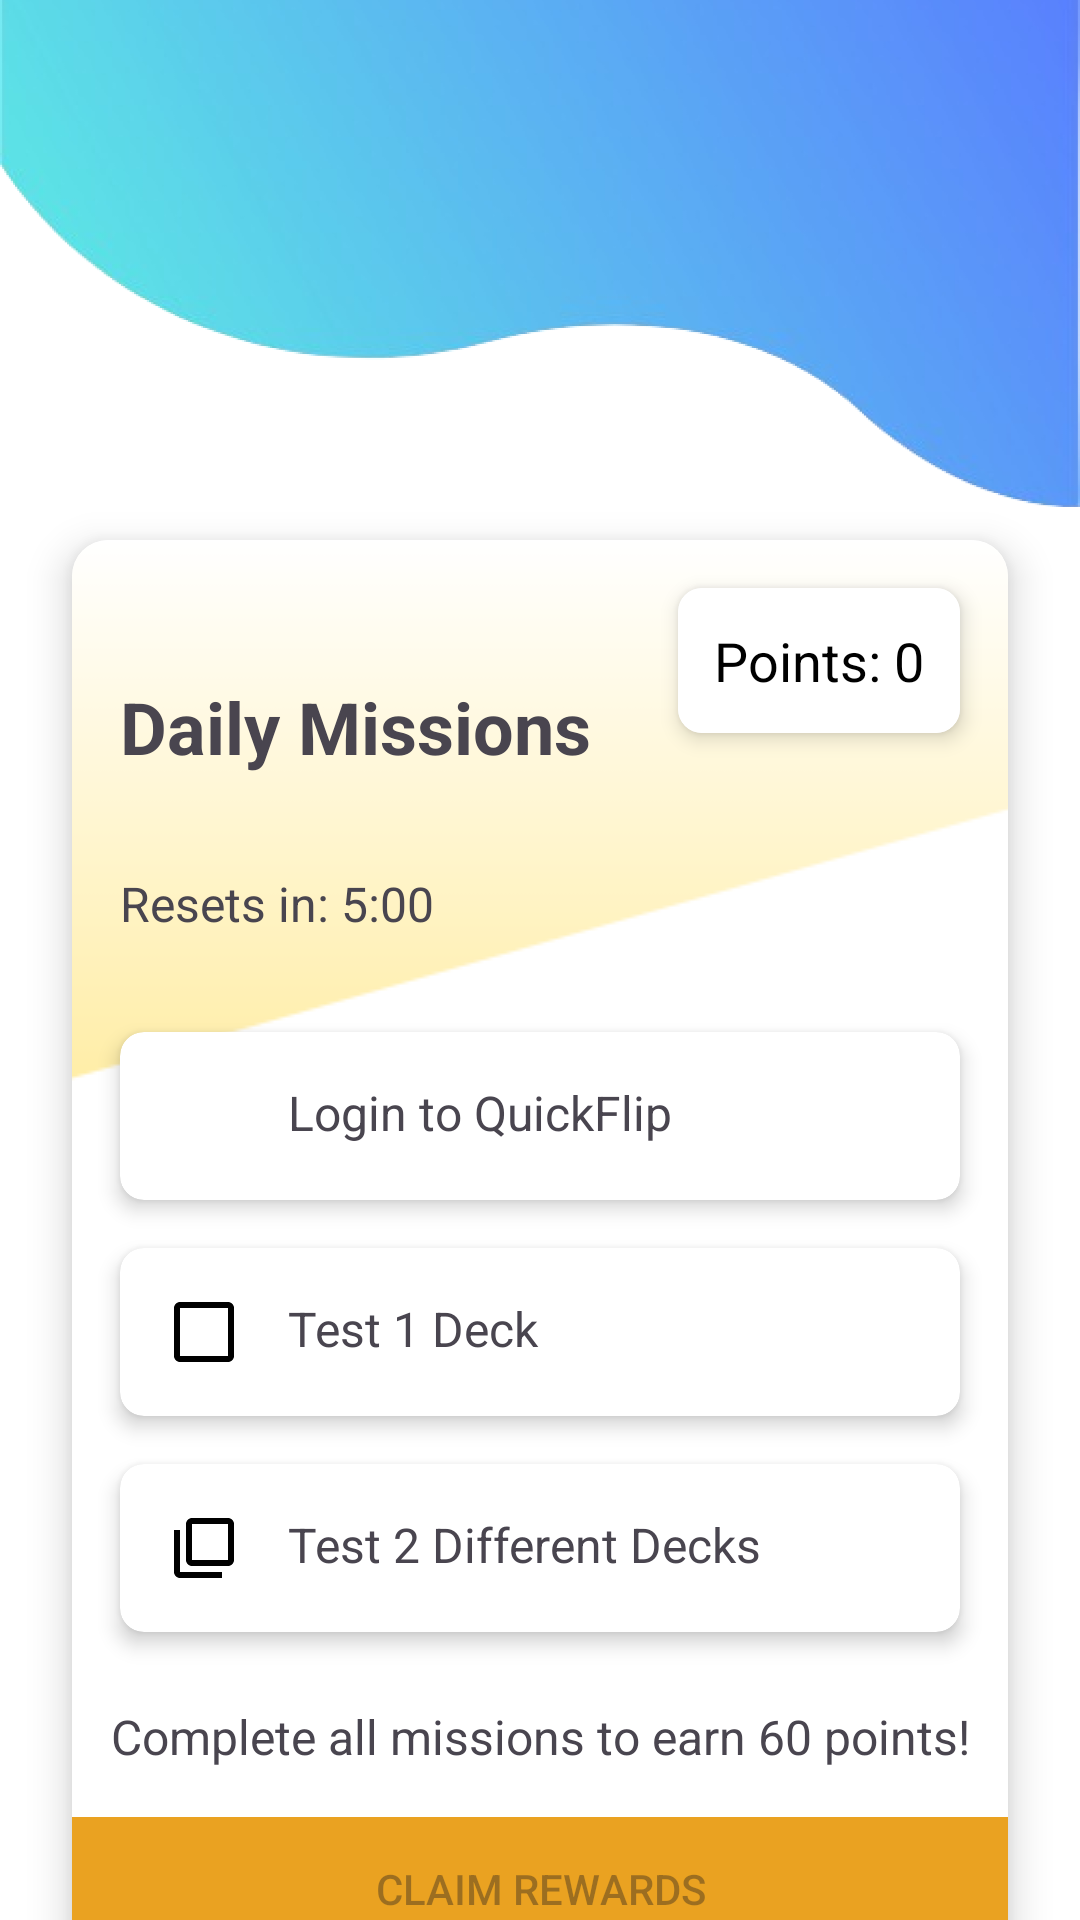

Write the Android layout XML for this screen, with the resource values it uses.
<!-- AndroidManifest.xml: application theme Theme.MCO2QuickFlip -->
<!-- res/layout/activity_missions.xml -->
<?xml version="1.0" encoding="utf-8"?>
<androidx.constraintlayout.widget.ConstraintLayout xmlns:android="http://schemas.android.com/apk/res/android"
    xmlns:app="http://schemas.android.com/apk/res-auto"
    android:layout_width="match_parent"
    android:layout_height="match_parent"
    android:background="@color/white">

    
    <ImageView
        android:id="@+id/headerElement"
        android:layout_width="match_parent"
        android:layout_height="250dp"
        android:background="@drawable/waveback"
        android:scaleType="fitXY"
        android:contentDescription="@string/header_background"
        app:layout_constraintTop_toTopOf="parent" />

    
    <androidx.cardview.widget.CardView
        android:id="@+id/missioncontainer"
        android:layout_width="0dp"
        android:layout_height="wrap_content"
        android:layout_marginHorizontal="24dp"
        app:cardCornerRadius="12dp"
        app:cardElevation="8dp"
        app:layout_constraintTop_toTopOf="@+id/headerElement"
        app:layout_constraintStart_toStartOf="parent"
        app:layout_constraintEnd_toEndOf="parent"
        android:layout_marginTop="180dp">

        
        <androidx.constraintlayout.widget.ConstraintLayout
            android:layout_width="match_parent"
            android:layout_height="wrap_content">

            <ImageView
                android:id="@+id/missionsBackgroundImage"
                android:layout_width="match_parent"
                android:layout_height="match_parent"
                android:src="@drawable/quickflipmissionscontainer"
                android:scaleType="centerCrop" />

            
            <TextView
                android:id="@+id/missionsTitle"
                android:layout_width="wrap_content"
                android:layout_height="wrap_content"
                android:text="Daily Missions"
                android:textSize="24sp"
                android:padding="16dp"
                android:layout_marginTop="30dp"
                android:textStyle="bold"
                app:layout_constraintTop_toTopOf="parent"
                app:layout_constraintStart_toStartOf="parent" />

            
            <androidx.cardview.widget.CardView
                android:id="@+id/pointsDisplayCard"
                android:layout_width="wrap_content"
                android:layout_height="wrap_content"
                android:layout_marginTop="32dp"
                android:layout_margin="16dp"
                app:cardCornerRadius="8dp"
                app:cardElevation="4dp"
                app:layout_constraintTop_toTopOf="parent"
                app:layout_constraintEnd_toEndOf="parent">

                <TextView
                    android:id="@+id/pointsDisplay"
                    android:layout_width="wrap_content"
                    android:layout_height="wrap_content"
                    android:text="Points: 0"
                    android:padding="12dp"
                    android:textSize="18sp"
                    android:background="@color/white"
                    android:textColor="@color/black" />
            </androidx.cardview.widget.CardView>

            
            <TextView
                android:id="@+id/timerDisplay"
                android:layout_width="wrap_content"
                android:layout_height="wrap_content"
                android:padding="16dp"
                android:text="Resets in: 5:00"
                android:textSize="16sp"
                app:layout_constraintTop_toBottomOf="@id/missionsTitle"
                app:layout_constraintStart_toStartOf="parent" />

            
            <androidx.cardview.widget.CardView
                android:id="@+id/loginMissionCard"
                android:layout_width="match_parent"
                android:layout_height="wrap_content"
                android:layout_marginTop="24dp"
                android:layout_margin="16dp"
                app:cardCornerRadius="8dp"
                app:cardElevation="4dp"
                app:layout_constraintTop_toBottomOf="@id/timerDisplay">

                <LinearLayout
                    android:layout_width="match_parent"
                    android:layout_height="wrap_content"
                    android:orientation="horizontal"
                    android:padding="16dp">

                    <ImageView
                        android:layout_width="24dp"
                        android:layout_height="24dp"
                        android:src="@drawable/quickflipmissionlogin"
                        android:layout_gravity="center_vertical" />

                    <TextView
                        android:layout_width="0dp"
                        android:layout_height="wrap_content"
                        android:layout_weight="1"
                        android:layout_marginStart="16dp"
                        android:text="Login to QuickFlip"
                        android:textSize="16sp" />

                    <ImageView
                        android:id="@+id/loginCompletedIcon"
                        android:layout_width="24dp"
                        android:layout_height="24dp"
                        android:src="@drawable/quickflipmissioncomplete"
                        android:visibility="gone"
                        android:layout_gravity="center_vertical" />
                </LinearLayout>
            </androidx.cardview.widget.CardView>

            
            <androidx.cardview.widget.CardView
                android:id="@+id/test1DeckMissionCard"
                android:layout_width="match_parent"
                android:layout_height="wrap_content"
                android:layout_marginTop="16dp"
                android:layout_margin="16dp"
                app:cardCornerRadius="8dp"
                app:cardElevation="4dp"
                app:layout_constraintTop_toBottomOf="@id/loginMissionCard">

                <LinearLayout
                    android:layout_width="match_parent"
                    android:layout_height="wrap_content"
                    android:orientation="horizontal"
                    android:padding="16dp">

                    <ImageView
                        android:layout_width="24dp"
                        android:layout_height="24dp"
                        android:src="@drawable/quickflipmissiontest1"
                        android:layout_gravity="center_vertical" />

                    <TextView
                        android:layout_width="0dp"
                        android:layout_height="wrap_content"
                        android:layout_weight="1"
                        android:layout_marginStart="16dp"
                        android:text="Test 1 Deck"
                        android:textSize="16sp" />

                    <ImageView
                        android:id="@+id/test1DeckCompletedIcon"
                        android:layout_width="24dp"
                        android:layout_height="24dp"
                        android:src="@drawable/quickflipmissioncomplete"
                        android:visibility="gone"
                        android:layout_gravity="center_vertical" />
                </LinearLayout>
            </androidx.cardview.widget.CardView>

            
            <androidx.cardview.widget.CardView
                android:id="@+id/test2DecksMissionCard"
                android:layout_width="match_parent"
                android:layout_height="wrap_content"
                android:layout_marginTop="16dp"
                android:layout_margin="16dp"
                app:cardCornerRadius="8dp"
                app:cardElevation="4dp"
                app:layout_constraintTop_toBottomOf="@id/test1DeckMissionCard">

                <LinearLayout
                    android:layout_width="match_parent"
                    android:layout_height="wrap_content"
                    android:orientation="horizontal"
                    android:padding="16dp">

                    <ImageView
                        android:layout_width="24dp"
                        android:layout_height="24dp"
                        android:src="@drawable/quickflipmissiontest2"
                        android:layout_gravity="center_vertical" />

                    <TextView
                        android:layout_width="0dp"
                        android:layout_height="wrap_content"
                        android:layout_weight="1"
                        android:layout_marginStart="16dp"
                        android:text="Test 2 Different Decks"
                        android:textSize="16sp" />

                    <ImageView
                        android:id="@+id/test2DecksCompletedIcon"
                        android:layout_width="24dp"
                        android:layout_height="24dp"
                        android:src="@drawable/quickflipmissioncomplete"
                        android:visibility="gone"
                        android:layout_gravity="center_vertical" />
                </LinearLayout>
            </androidx.cardview.widget.CardView>

            
            <TextView
                android:id="@+id/rewardInfo"
                android:layout_width="wrap_content"
                android:layout_height="wrap_content"
                android:text="Complete all missions to earn 60 points!"
                android:textSize="16sp"
                android:layout_marginTop="24dp"
                app:layout_constraintTop_toBottomOf="@id/test2DecksMissionCard"
                app:layout_constraintStart_toStartOf="parent"
                app:layout_constraintEnd_toEndOf="parent" />

            
            <Button
                android:id="@+id/claimRewardsButton"
                android:layout_width="match_parent"
                android:layout_height="wrap_content"
                android:text="Claim Rewards"
                android:enabled="false"
                android:background="#EAA221"
                android:layout_marginTop="16dp"
                app:layout_constraintTop_toBottomOf="@id/rewardInfo" />
        </androidx.constraintlayout.widget.ConstraintLayout>
    </androidx.cardview.widget.CardView>

</androidx.constraintlayout.widget.ConstraintLayout>
<!-- resources referenced by this layout -->
<resources>
  <color name="black">#FF000000</color>
  <color name="white">#FFFFFFFF</color>
  <!-- drawable quickflipmissionscontainer: png bitmap (drawable, 4063 bytes) -->
  <!-- drawable quickflipmissiontest1 (drawable) -->
  <?xml version="1.0" encoding="utf-8"?>
  <vector xmlns:android="http://schemas.android.com/apk/res/android"
      android:width="24dp"
      android:height="24dp"
      android:viewportWidth="24"
      android:viewportHeight="24">
      <path
          android:fillColor="#000000"
          android:pathData="M20,4v16H4V4H20M20,2H4C2.9,2 2,2.9 2,4v16c0,1.1 0.9,2 2,2h16c1.1,0 2,-0.9 2,-2V4C22,2.9 21.1,2 20,2L20,2z"/>
  </vector>
  <!-- drawable quickflipmissiontest2 (drawable) -->
  <?xml version="1.0" encoding="utf-8"?>
  <vector xmlns:android="http://schemas.android.com/apk/res/android"
      android:width="24dp"
      android:height="24dp"
      android:viewportWidth="24"
      android:viewportHeight="24">
      <path
          android:fillColor="#000000"
          android:pathData="M4,6H2v14c0,1.1 0.9,2 2,2h14v-2H4V6zm16,-4H8C6.9,2 6,2.9 6,4v12c0,1.1 0.9,2 2,2h12c1.1,0 2,-0.9 2,-2V4C22,2.9 21.1,2 20,2zm0,14H8V4h12v12z"/>
  </vector>
  <!-- drawable waveback: png bitmap (drawable, 206007 bytes) -->
  <string name="header_background">Header Background</string>
  <style name="Theme.MCO2QuickFlip" parent="Base.Theme.MCO2QuickFlip" />
  <style name="Base.Theme.MCO2QuickFlip" parent="Theme.Material3.DayNight.NoActionBar">
          
          
      </style>
</resources>
